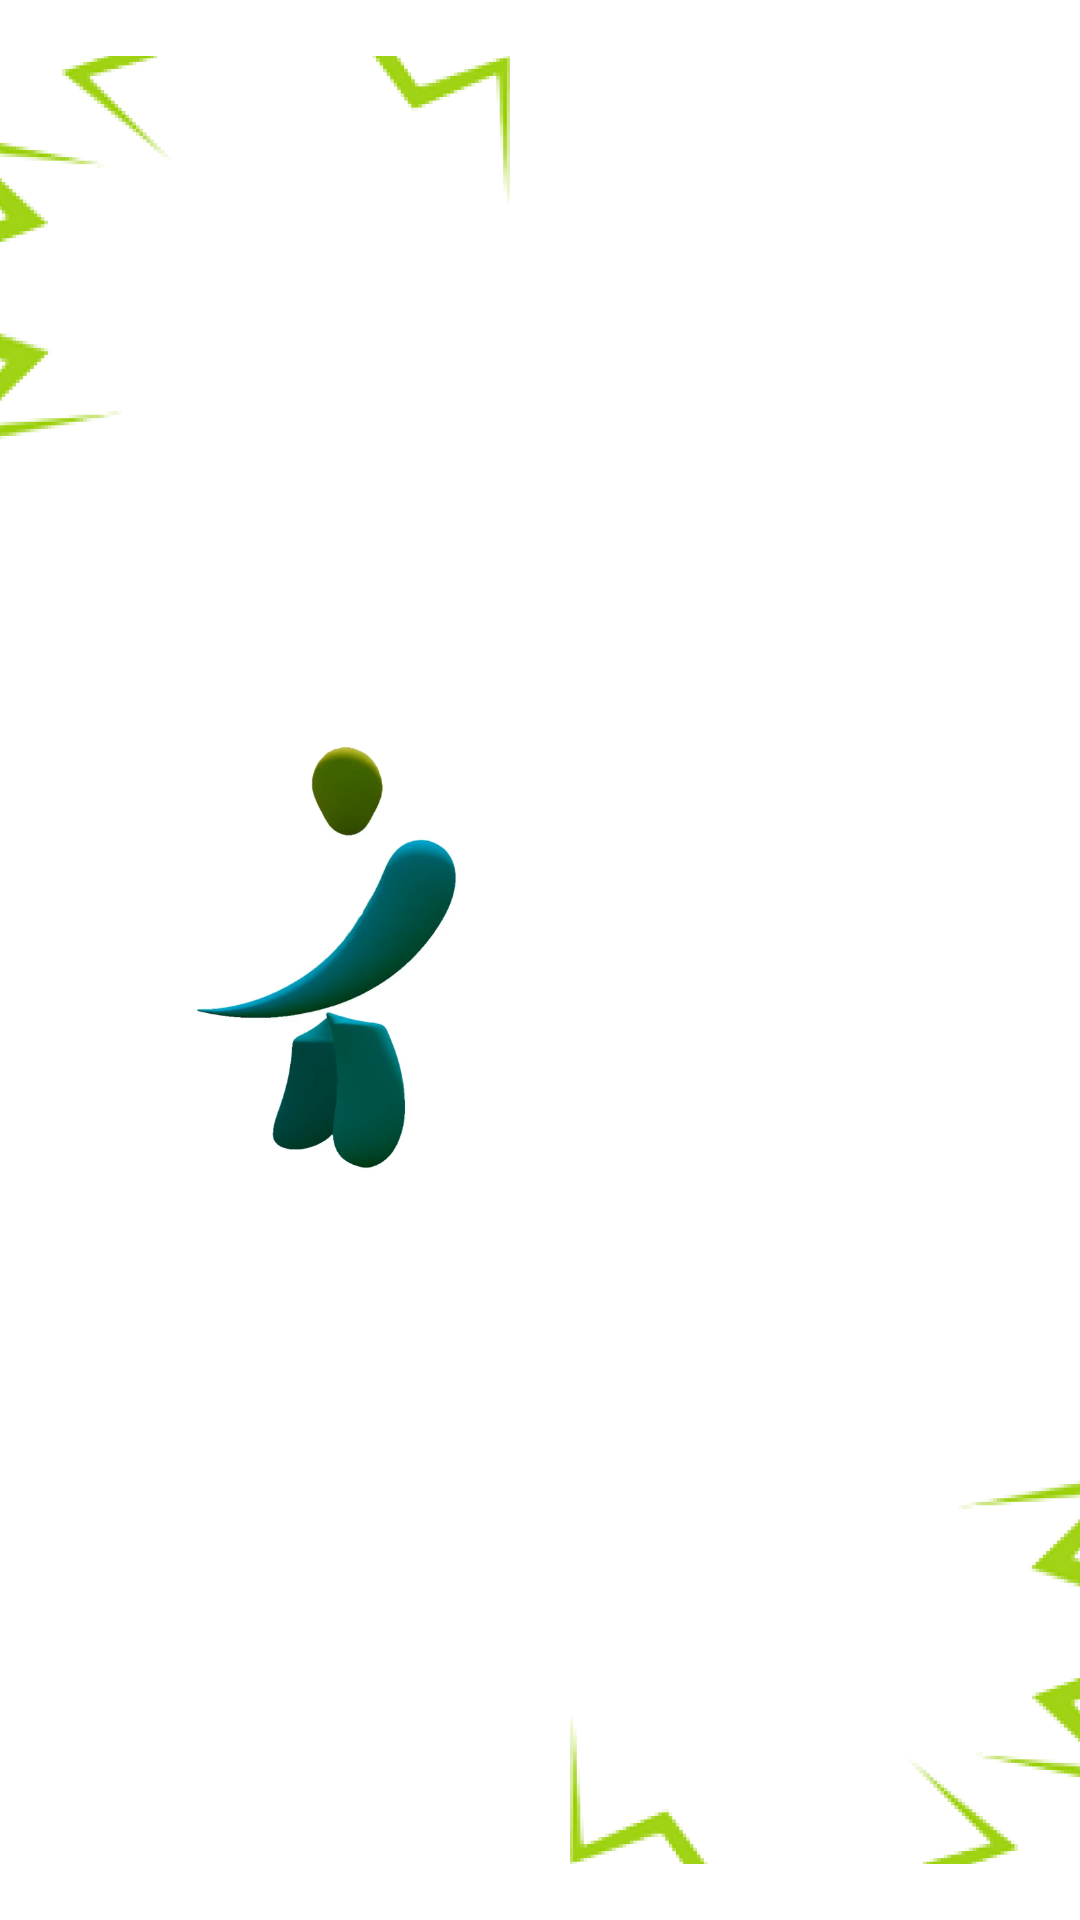

This screen was rendered from an Android layout file. Write that file and the resources it references.
<!-- AndroidManifest.xml: application theme Theme.MyApp -->
<!-- res/layout/splashscreen.xml -->
<androidx.constraintlayout.widget.ConstraintLayout
    xmlns:android="http://schemas.android.com/apk/res/android"
    xmlns:app="http://schemas.android.com/apk/res-auto"
    xmlns:tools="http://schemas.android.com/tools"
    android:layout_width="match_parent"
    android:layout_height="match_parent"
    android:id="@+id/rootLayout"
    tools:context=".Splashscreen">

    <ImageView
        android:id="@+id/topLeftImageView"
        android:layout_width="170dp"
        android:layout_height="170dp"
        android:layout_margin="0dp"
        android:contentDescription="Top Left Image"
        android:src="@drawable/ssaboveimg"
        app:layout_constraintStart_toStartOf="parent"
        app:layout_constraintTop_toTopOf="parent" />

    <ImageView
        android:id="@+id/centerImageView"
        android:layout_width="300dp"
        android:layout_height="300dp"
        android:layout_margin="16dp"
        android:contentDescription="Center Image"
        android:src="@drawable/ssmiddleimg"
        app:layout_constraintBottom_toBottomOf="parent"
        app:layout_constraintEnd_toEndOf="parent"
        app:layout_constraintStart_toStartOf="parent"
        app:layout_constraintTop_toTopOf="parent"/>

    <ImageView
        android:id="@+id/bottomRightImageView"
        android:layout_width="170dp"
        android:layout_height="170dp"
        android:layout_margin="0dp"
        android:contentDescription="Bottom Right Image"
        android:src="@drawable/ssbelowimg"
        app:layout_constraintEnd_toEndOf="parent"
        app:layout_constraintBottom_toBottomOf="parent"/>

</androidx.constraintlayout.widget.ConstraintLayout>
<!-- resources referenced by this layout -->
<resources>
  <!-- drawable ssaboveimg: png bitmap (drawable, 20011 bytes) -->
  <!-- drawable ssbelowimg: png bitmap (drawable, 19967 bytes) -->
  <!-- drawable ssmiddleimg: png bitmap (drawable, 83757 bytes) -->
  <style name="Theme.MyApp" parent="Theme.MaterialComponents.Light">
          
          <item name="colorPrimary">@color/white</item>
          <item name="colorPrimaryVariant">@color/purple_700</item>
          <item name="colorOnPrimary">@color/white</item>
          <item name="colorSecondary">@color/teal_200</item>
          <item name="colorSecondaryVariant">@color/teal_700</item>
          <item name="colorOnSecondary">@color/unselect</item>
      </style>
  <color name="white">#FFFFFFFF</color>
  <color name="purple_700">#FF3700B3</color>
  <color name="teal_200">#FF03DAC5</color>
  <color name="teal_700">#FF018786</color>
  <color name="unselect">#446B81</color>
</resources>
